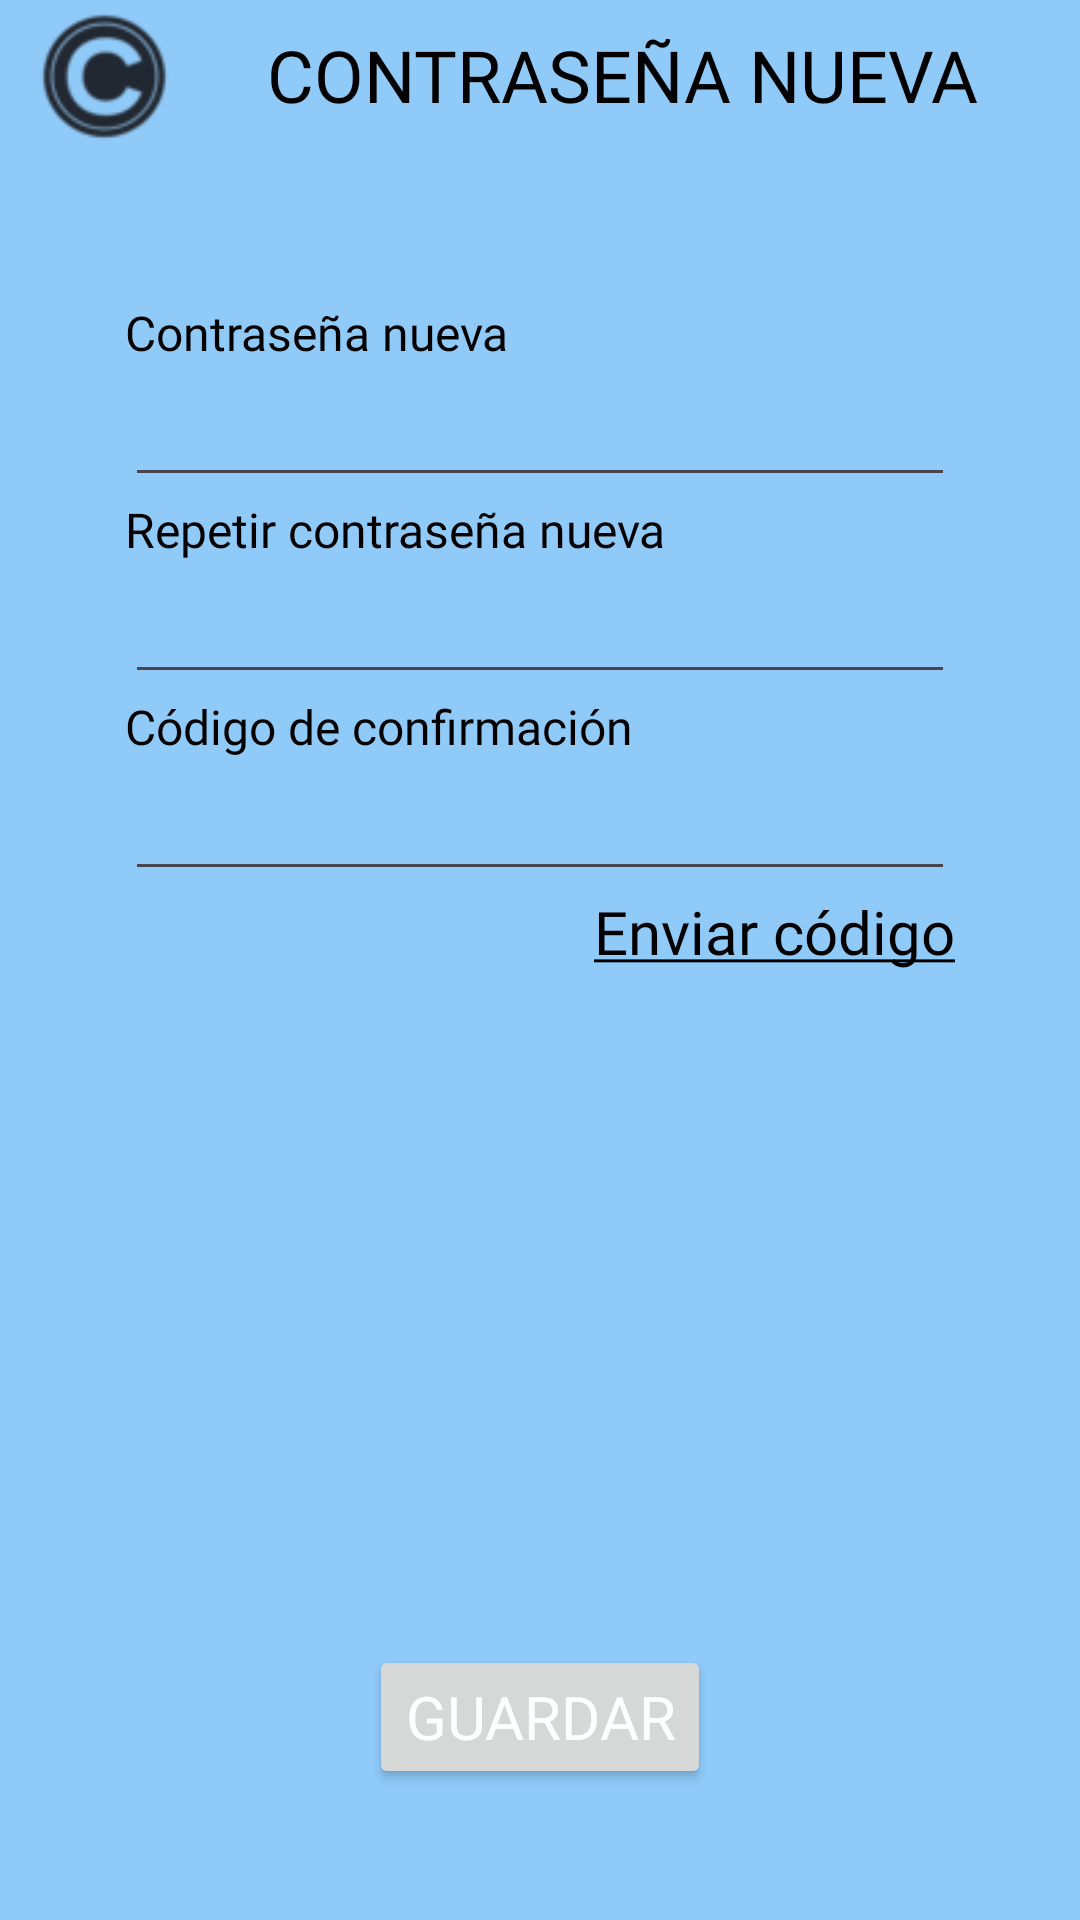

The Android layout XML behind this screen, and the referenced resources:
<!-- AndroidManifest.xml: application theme Theme.CasaCash -->
<!-- res/layout/activity_new_password.xml -->
<?xml version="1.0" encoding="utf-8"?>
<androidx.drawerlayout.widget.DrawerLayout
    xmlns:android="http://schemas.android.com/apk/res/android"
    xmlns:app="http://schemas.android.com/apk/res-auto"
    xmlns:tools="http://schemas.android.com/tools"
    android:id="@+id/drawer_layout"
    android:layout_width="match_parent"
    android:layout_height="match_parent"
    android:fitsSystemWindows="true">
    <RelativeLayout
        android:layout_width="match_parent"
        android:layout_height="match_parent">
        <LinearLayout xmlns:android="http://schemas.android.com/apk/res/android"
            xmlns:app="http://schemas.android.com/apk/res-auto"
            android:layout_width="match_parent"
            android:layout_height="match_parent"
            android:orientation="vertical"
            android:paddingLeft="7.36dp"
            android:paddingRight="7.36dp"
            android:theme="@style/Theme.CasaCash">

            <LinearLayout
                android:layout_width="match_parent"
                android:layout_height="wrap_content"
                android:theme="@style/Theme.CasaCash">

                <ImageButton
                    android:id="@+id/ib_logo"
                    android:layout_width="wrap_content"
                    android:layout_height="match_parent"
                    android:onClick="goToMainMenu"
                    android:background="#00000000"
                    android:scaleX="0.9"
                    android:scaleY="0.9"
                    android:src="@drawable/logo_removebg_50"
                    android:theme="@style/Theme.CasaCash" />

                <TextView
                    android:id="@+id/tv_new_password_title"
                    style="@style/Theme.CasaCash"
                    android:layout_width="wrap_content"
                    android:layout_height="match_parent"
                    android:layout_weight="1"
                    android:gravity="center"
                    android:text="@string/textHeaderNewPassword"
                    android:textAlignment="center"
                    android:textAppearance="@style/textHeader"
                    android:theme="@style/Theme.CasaCash"
                    app:autoSizeTextType="none" />

                <ImageButton
                    android:id="@+id/tb_menu"
                    android:layout_width="wrap_content"
                    android:layout_height="match_parent"
                    android:onClick="goToSettings"
                    android:background="#00000000"
                    android:scaleX="0.7"
                    android:scaleY="0.7"
                    android:src="@drawable/icons8_menu_100___"
                    android:theme="@style/Theme.CasaCash" />
            </LinearLayout>

            <LinearLayout
                android:layout_width="match_parent"
                android:layout_height="wrap_content"
                android:layout_marginTop="50dp"
                android:layout_marginBottom="50dp"
                android:orientation="vertical"
                android:paddingLeft="34.34dp"
                android:paddingRight="34.34dp"
                android:theme="@style/Theme.CasaCash">

                <TextView
                    android:id="@+id/tv_new_password"
                    style="@style/textTitle"
                    android:layout_width="match_parent"
                    android:layout_height="wrap_content"
                    android:text="@string/textNewPassword"
                    android:theme="@style/Theme.CasaCash" />

                <EditText
                    android:id="@+id/et_new_password"
                    style="@style/textInput"
                    android:layout_width="match_parent"
                    android:layout_height="wrap_content"
                    android:ems="10"
                    android:inputType="textPassword"
                    android:text=""
                    android:theme="@style/Theme.CasaCash" />

                <TextView
                    android:id="@+id/tv_new_password_confirm_password"
                    style="@style/textTitle"
                    android:layout_width="match_parent"
                    android:layout_height="wrap_content"
                    android:text="@string/textNewPasswordConfirm"
                    android:theme="@style/Theme.CasaCash" />

                <EditText
                    android:id="@+id/et_new_password_confirm_password"
                    style="@style/textInput"
                    android:layout_width="match_parent"
                    android:layout_height="wrap_content"
                    android:ems="10"
                    android:inputType="textPassword"
                    android:text=""
                    android:theme="@style/Theme.CasaCash" />

                <TextView
                    android:id="@+id/tv_new_password_code_confirm"
                    style="@style/textTitle"
                    android:layout_width="match_parent"
                    android:layout_height="wrap_content"
                    android:text="@string/textCodeConfirm"
                    android:theme="@style/Theme.CasaCash" />

                <EditText
                    android:id="@+id/et_new_password_code_confirm"
                    style="@style/textInput"
                    android:layout_width="match_parent"
                    android:layout_height="wrap_content"
                    android:ems="10"
                    android:inputType="text"
                    android:text=""
                    android:theme="@style/Theme.CasaCash" />

                <LinearLayout
                    android:layout_width="match_parent"
                    android:layout_height="match_parent"
                    android:gravity="end"
                    android:orientation="horizontal">

                    <TextView
                        android:id="@+id/tv_new_password_code_send"
                        style="@style/textInput"
                        android:layout_width="wrap_content"
                        android:layout_height="wrap_content"
                        android:clickable="true"
                        android:onClick="goToMainMenu"
                        android:text="@string/textCodeSend" />
                </LinearLayout>

            </LinearLayout>

            <LinearLayout
                android:layout_width="match_parent"
                android:layout_height="match_parent"
                android:layout_marginBottom="43.54dp"
                android:gravity="bottom|center"
                android:orientation="horizontal"
                android:textAlignment="center"
                android:theme="@style/Theme.CasaCash">

                <Button
                    android:id="@+id/bt_new_password_save"
                    style="@style/textButton"
                    android:layout_width="wrap_content"
                    android:layout_height="wrap_content"
                    android:text="@string/textButtonSave"
                    android:textAlignment="center"
                    android:theme="@style/Theme.CasaCash" />
            </LinearLayout>

        </LinearLayout>
    </RelativeLayout>
    <include layout="@layout/navigation_view"/>
</androidx.drawerlayout.widget.DrawerLayout>
<!-- res/layout/navigation_view.xml (included above) -->
<?xml version="1.0" encoding="utf-8"?>
<com.google.android.material.navigation.NavigationView
    xmlns:android="http://schemas.android.com/apk/res/android"
    xmlns:app="http://schemas.android.com/apk/res-auto"
    android:id="@+id/navigation_view"
    android:layout_width="wrap_content"
    android:layout_height="match_parent"
    android:layout_gravity="start"
    android:background="@color/colorBackground"
    app:menu="@menu/main_menu"
    app:headerLayout="@layout/header_navigation_drawer"
    app:itemTextAppearance="@style/NavigationViewTextStyle"/>
<!-- res/layout/header_navigation_drawer.xml (included above) -->
<?xml version="1.0" encoding="utf-8"?>
<LinearLayout xmlns:android="http://schemas.android.com/apk/res/android"
    android:orientation="vertical"
    android:layout_width="match_parent"
    android:layout_height="wrap_content">

    <ImageButton
        android:id="@+id/ib_logo"
        android:layout_width="150dp"
        android:layout_height="150dp"
        android:layout_marginTop="50dp"
        android:scaleType="fitCenter"
        android:background="#00000000"
        android:src="@mipmap/logo"
        android:layout_gravity="center_horizontal"
        android:theme="@style/Theme.CasaCash" />

    <TextView
        android:layout_width="wrap_content"
        android:layout_height="wrap_content"
        android:layout_gravity="left"
        android:layout_marginStart="24dp"
        android:layout_marginTop="24dp"
        android:layout_marginEnd="24dp"
        android:text="@string/textAppName"
        android:textAppearance="@style/textHeader"
        android:textColor="?attr/colorOnSurface"
        android:theme="@style/Theme.CasaCash" />

</LinearLayout>
<!-- resources referenced by this layout -->
<resources>
  <color name="colorBackground">#90CAF9</color>
  <!-- drawable logo_removebg_50: png bitmap (drawable, 5583 bytes) -->
  <!-- mipmap logo: webp bitmap (mipmap-hdpi, 3250 bytes) -->
  <string name="textAppName">CASACASH</string>
  <string name="textButtonSave">GUARDAR</string>
  <string name="textCodeConfirm">Código de confirmación</string>
  <string name="textCodeSend"><u>Enviar código</u></string>
  <string name="textHeaderNewPassword">CONTRASEÑA NUEVA</string>
  <string name="textNewPassword">Contraseña nueva</string>
  <string name="textNewPasswordConfirm">Repetir contraseña nueva</string>
  <style name="NavigationViewTextStyle">
          <item name="fontFamily">@font/roboto</item>
      </style>
  <style name="Theme.CasaCash" parent="Base.Theme.CasaCash" />
  <style name="textButton" parent="TextAppearance.AppCompat">
          <item name="android:textColor">@color/colorButtonText</item>
          <item name="android:fontFamily">@font/roboto_medium</item>
          <item name="android:textSize">20sp</item>
          <item name="android:textAlignment">center</item>
      </style>
  <style name="textHeader" parent="TextAppearance.AppCompat">
          <item name="android:textColor">@color/colorText</item>
          <item name="android:fontFamily">@font/roboto_bold</item>
          <item name="android:textSize">24sp</item>
          <item name="android:textAlignment">center</item>
      </style>
  <style name="textInput" parent="TextAppearance.AppCompat">
          <item name="android:textColor">@color/colorText</item>
          <item name="android:fontFamily">@font/roboto_regular</item>
          <item name="android:textSize">20sp</item>
          <item name="android:textAlignment">viewStart</item>
      </style>
  <style name="textTitle" parent="TextAppearance.AppCompat">
          <item name="android:textColor">@color/colorText</item>
          <item name="android:fontFamily">@font/roboto_regular</item>
          <item name="android:textSize">16sp</item>
          <item name="android:textAlignment">viewStart</item>
      </style>
  <style name="Base.Theme.CasaCash" parent="Theme.Material3.DayNight.NoActionBar">
          
          <item name="android:windowBackground">@color/colorBackground</item>
          
          <item name="colorPrimary">@color/colorConfirmation</item>
          
          <item name="colorSecondary">@color/colorFunction</item>
          
          <item name="android:statusBarColor">@color/colorBackground</item>
  
  
      </style>
  <color name="colorButtonText">#FFFFFFFF</color>
  <color name="colorText">#FF000000</color>
  <color name="colorConfirmation">#0288D1</color>
  <color name="colorFunction">#AB47BC</color>
</resources>
